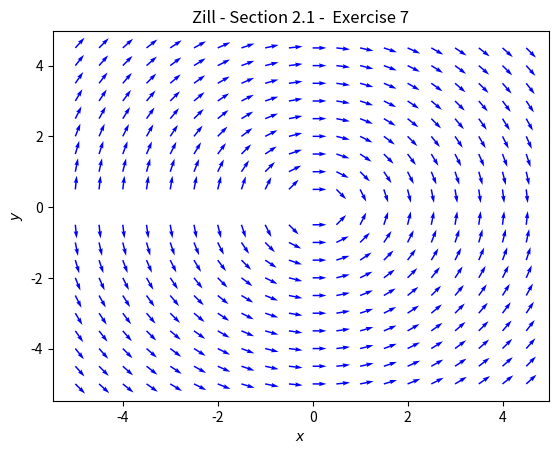

The matplotlib source for this figure:
#!/usr/bin/env python3
# Zill - Differential Equations with Boundary-Value Problems
# Section 2.1: Exercise 7
import matplotlib.pyplot as plt
import numpy as np

# create grid of x, y coordinates
X, Y = np.meshgrid(np.arange(-5, 5, 0.5), np.arange(-5, 5, 0.5))

# calculate U = dx/dt and V = dy/dt
U = np.ones_like(X)
V = -X/Y

# normalize vectors U, V to unit length
magnitude = np.sqrt(U**2 + V**2)
U = U/magnitude
V = V/magnitude

# plot figure and axes
fig, ax = plt.subplots()
q = ax.quiver(X, Y, U, V, color='blue')

# add title and label
plt.xlabel(r"$x$")
plt.ylabel(r"$y$")
plt.title("Zill - Section 2.1 -  Exercise 7")

# show plot
plt.show()

# save plot
fig.savefig("ch02_01_ex7.pdf")

